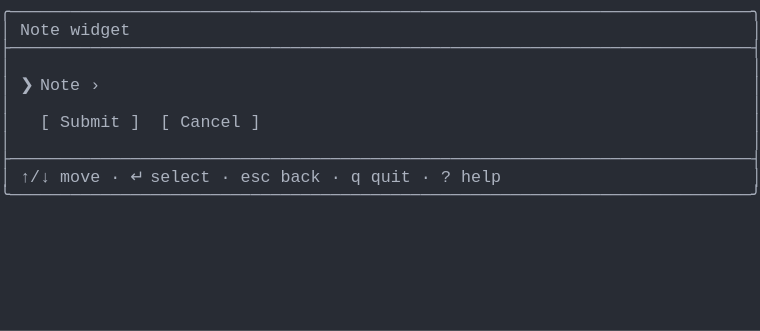
t = 0.00 s
t = 0.69 s: frame unchanged from t = 0.00 s, image omitted
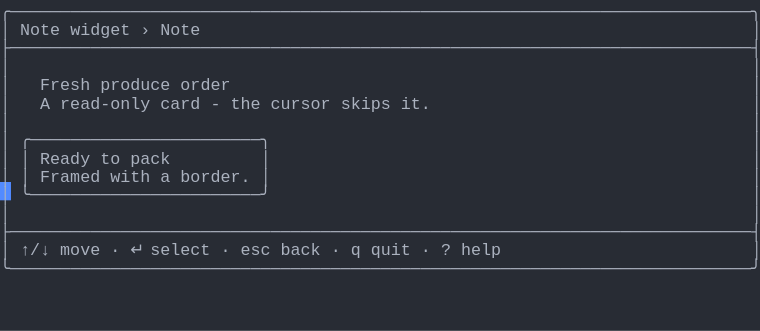
t = 1.37 s
t = 2.06 s: frame unchanged from t = 1.37 s, image omitted
t = 2.75 s: frame unchanged from t = 1.37 s, image omitted
t = 3.44 s: frame unchanged from t = 1.37 s, image omitted

The animated SVG that drew these frames (rendered in a browser with its animation timeline set to each time). Animation: 1 CSS @keyframes rule; one cycle of 4.12 s, repeats indefinitely.

<svg xmlns="http://www.w3.org/2000/svg" xmlns:xlink="http://www.w3.org/1999/xlink" width="760" height="330.66"><rect width="760" height="330.66" rx="0" ry="0" class="a"></rect><svg height="330.66" viewBox="0 0 76 33.066" width="760" xmlns="http://www.w3.org/2000/svg" xmlns:xlink="http://www.w3.org/1999/xlink"><style>.a{fill:rgb(40,44,52)}.b{font-family:Consolas,"Courier New",Courier,"Liberation Mono",monospace}.c{fill:rgb(171,178,191);white-space:pre}.d{fill:transparent}.e{fill:rgb(82,139,255)}.g{animation-duration:4.125s;animation-iteration-count:infinite;animation-name:f;animation-timing-function:steps(1,end)}@keyframes f{0%{transform:translateX(-0px)}0%{transform:translateX(-76px)}33.3%{transform:translateX(-152px)}100%{transform:translateX(-228px)}}</style><g font-family="Consolas, &quot;Courier New&quot;, Courier, &quot;Liberation Mono&quot;, monospace" font-size="1.67" class="b"><defs><symbol id="1"><text x="0" y="1.67" class="c">╭──────────────────────────────────────────────────────────────────────────╮</text></symbol><symbol id="2"><text x="0" y="1.67" class="c">├──────────────────────────────────────────────────────────────────────────┤</text></symbol><symbol id="3"><text x="0" y="1.67" class="c">│</text><text x="75.14999999999999" y="1.67" class="c">│</text></symbol><symbol id="4"><text x="0" y="1.67" class="c">│</text><text x="2.004" y="1.67" class="c">↑/↓</text><text x="6.012" y="1.67" class="c">move</text><text x="11.021999999999998" y="1.67" class="c">·</text><text x="13.026" y="1.67" class="c">↵</text><text x="15.029999999999998" y="1.67" class="c">select</text><text x="22.043999999999997" y="1.67" class="c">·</text><text x="24.048" y="1.67" class="c">esc</text><text x="28.055999999999997" y="1.67" class="c">back</text><text x="33.065999999999995" y="1.67" class="c">·</text><text x="35.06999999999999" y="1.67" class="c">q</text><text x="37.074" y="1.67" class="c">quit</text><text x="42.083999999999996" y="1.67" class="c">·</text><text x="44.087999999999994" y="1.67" class="c">?</text><text x="46.09199999999999" y="1.67" class="c">help</text><text x="75.14999999999999" y="1.67" class="c">│</text></symbol><symbol id="5"><text x="0" y="1.67" class="c">╰──────────────────────────────────────────────────────────────────────────╯</text></symbol><symbol id="6"><text x="0" y="1.67" class="c">│</text><text x="2.004" y="1.67" class="c">Note</text><text x="7.013999999999999" y="1.67" class="c">widget</text><text x="14.027999999999999" y="1.67" class="c">›</text><text x="16.032" y="1.67" class="c">Note</text><text x="75.14999999999999" y="1.67" class="c">│</text></symbol><symbol id="7"><text x="0" y="1.67" class="c">│</text><text x="4.008" y="1.67" class="c">Fresh</text><text x="10.02" y="1.67" class="c">produce</text><text x="18.035999999999998" y="1.67" class="c">order</text><text x="75.14999999999999" y="1.67" class="c">│</text></symbol><symbol id="8"><text x="0" y="1.67" class="c">│</text><text x="4.008" y="1.67" class="c">A</text><text x="6.012" y="1.67" class="c">read-only</text><text x="16.032" y="1.67" class="c">card</text><text x="21.041999999999998" y="1.67" class="c">-</text><text x="23.045999999999996" y="1.67" class="c">the</text><text x="27.054" y="1.67" class="c">cursor</text><text x="34.068" y="1.67" class="c">skips</text><text x="40.08" y="1.67" class="c">it.</text><text x="75.14999999999999" y="1.67" class="c">│</text></symbol><symbol id="9"><text x="0" y="1.67" class="c">│</text><text x="2.004" y="1.67" class="c">╭───────────────────────╮</text><text x="75.14999999999999" y="1.67" class="c">│</text></symbol><symbol id="10"><text x="0" y="1.67" class="c">│</text><text x="2.004" y="1.67" class="c">│</text><text x="4.008" y="1.67" class="c">Ready</text><text x="10.02" y="1.67" class="c">to</text><text x="13.026" y="1.67" class="c">pack</text><text x="26.052" y="1.67" class="c">│</text><text x="75.14999999999999" y="1.67" class="c">│</text></symbol><symbol id="11"><text x="0" y="1.67" class="c">│</text><text x="2.004" y="1.67" class="c">│</text><text x="4.008" y="1.67" class="c">Framed</text><text x="11.021999999999998" y="1.67" class="c">with</text><text x="16.032" y="1.67" class="c">a</text><text x="18.035999999999998" y="1.67" class="c">border.</text><text x="26.052" y="1.67" class="c">│</text><text x="75.14999999999999" y="1.67" class="c">│</text></symbol><symbol id="12"><text x="0" y="1.67" class="c">│</text><text x="2.004" y="1.67" class="c">╰───────────────────────╯</text><text x="75.14999999999999" y="1.67" class="c">│</text></symbol><symbol id="a"><rect height="18" width="76" x="0" y="0" class="d"></rect></symbol><symbol id="b"><rect height="1.837" width="1.1022" class="e"></rect></symbol></defs><rect height="33.066" width="76" class="a"></rect><g class="g"><svg x="0" y="0" width="304"><svg x="0"><use xlink:href="#a"></use><use xlink:href="#b" x="-0.0040000000000000036" y="0"></use></svg><svg x="76"><use xlink:href="#a"></use><use xlink:href="#b" x="75.996" y="18.195"></use><use xlink:href="#1" y="0"></use><text x="0" y="3.5069999999999997" class="c">│</text><text x="2.004" y="3.5069999999999997" class="c">Note</text><text x="7.013999999999999" y="3.5069999999999997" class="c">widget</text><text x="75.14999999999999" y="3.5069999999999997" class="c">│</text><use xlink:href="#2" y="3.674"></use><use xlink:href="#3" y="5.511"></use><text x="0" y="9.018" class="c">│</text><text x="2.004" y="9.018" class="c">❯</text><text x="4.008" y="9.018" class="c">Note</text><text x="9.017999999999999" y="9.018" class="c">›</text><text x="75.14999999999999" y="9.018" class="c">│</text><use xlink:href="#3" y="9.185"></use><text x="0" y="12.692" class="c">│</text><text x="4.008" y="12.692" class="c">[</text><text x="6.012" y="12.692" class="c">Submit</text><text x="13.026" y="12.692" class="c">]</text><text x="16.032" y="12.692" class="c">[</text><text x="18.035999999999998" y="12.692" class="c">Cancel</text><text x="25.05" y="12.692" class="c">]</text><text x="75.14999999999999" y="12.692" class="c">│</text><use xlink:href="#3" y="12.859"></use><use xlink:href="#2" y="14.696"></use><use xlink:href="#4" y="16.533"></use><use xlink:href="#5" y="18.37"></use></svg><svg x="152"><use xlink:href="#a"></use><use xlink:href="#b" x="75.996" y="25.543"></use><use xlink:href="#1" y="0"></use><use xlink:href="#6" y="1.837"></use><use xlink:href="#2" y="3.674"></use><use xlink:href="#3" y="5.511"></use><use xlink:href="#7" y="7.348"></use><use xlink:href="#8" y="9.185"></use><use xlink:href="#3" y="11.022"></use><use xlink:href="#9" y="12.859"></use><use xlink:href="#10" y="14.696"></use><use xlink:href="#11" y="16.533"></use><use xlink:href="#12" y="18.37"></use><use xlink:href="#3" y="20.206999999999997"></use><use xlink:href="#2" y="22.044"></use><use xlink:href="#4" y="23.881000000000004"></use><use xlink:href="#5" y="25.718"></use></svg><svg x="228"><use xlink:href="#a"></use><use xlink:href="#b" x="0.996" y="27.38"></use><use xlink:href="#1" y="0"></use><use xlink:href="#6" y="1.837"></use><use xlink:href="#2" y="3.674"></use><use xlink:href="#3" y="5.511"></use><use xlink:href="#7" y="7.348"></use><use xlink:href="#8" y="9.185"></use><use xlink:href="#3" y="11.022"></use><use xlink:href="#9" y="12.859"></use><use xlink:href="#10" y="14.696"></use><use xlink:href="#11" y="16.533"></use><use xlink:href="#12" y="18.37"></use><use xlink:href="#3" y="20.206999999999997"></use><use xlink:href="#2" y="22.044"></use><use xlink:href="#4" y="23.881000000000004"></use><use xlink:href="#5" y="25.718"></use></svg></svg></g></g></svg></svg>
